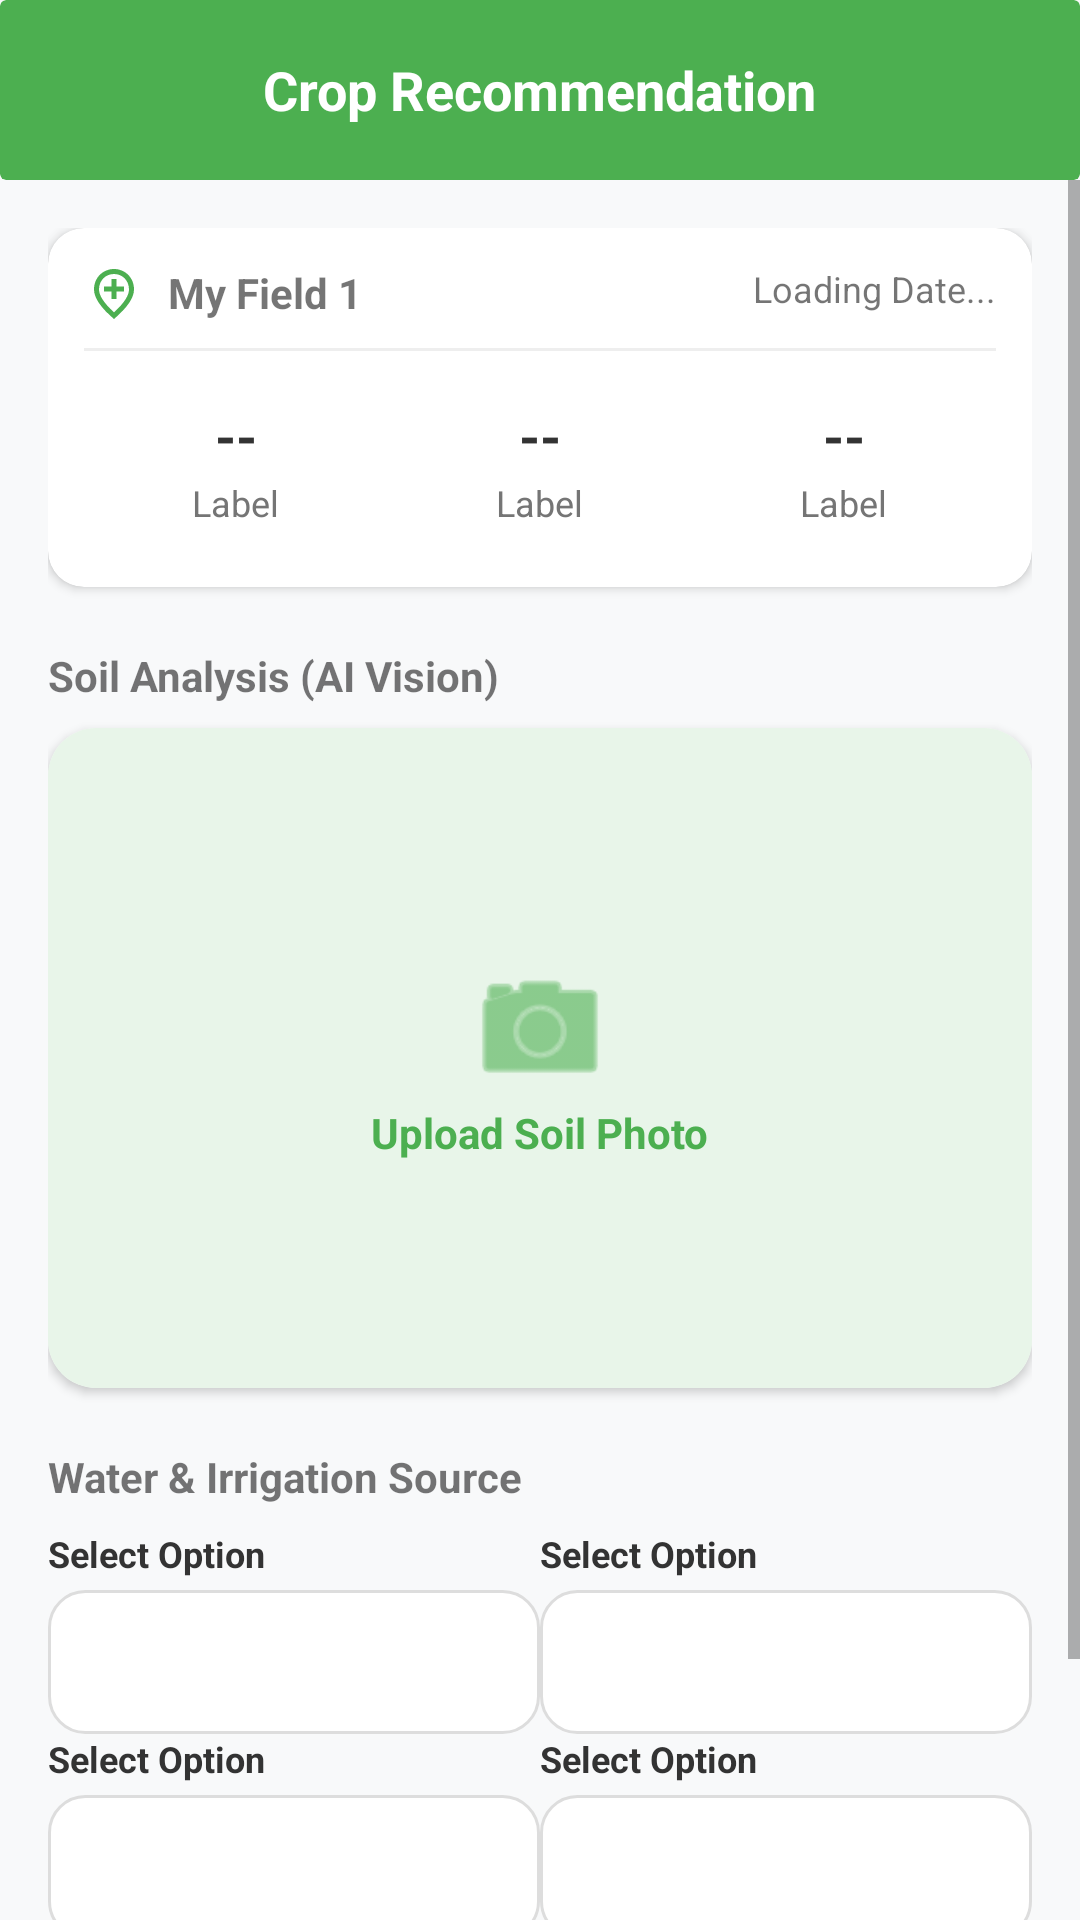

Reconstruct the res/layout file that produces this screen, plus the resources it refers to.
<!-- AndroidManifest.xml: application theme Theme.GrowSmartApplication -->
<!-- res/layout/activity_crop_recomndation_page.xml -->
<?xml version="1.0" encoding="utf-8"?>
<androidx.constraintlayout.widget.ConstraintLayout
    xmlns:android="http://schemas.android.com/apk/res/android"
    xmlns:app="http://schemas.android.com/apk/res-auto"
    xmlns:tools="http://schemas.android.com/tools"
    android:id="@+id/main"
    android:layout_width="match_parent"
    android:layout_height="match_parent"
    android:background="#F8F9FA"
    android:fitsSystemWindows="true">

    <androidx.cardview.widget.CardView
        android:id="@+id/topBarCard"
        android:layout_width="match_parent"
        android:layout_height="60dp"
        app:cardBackgroundColor="#4CAF50"
        app:cardElevation="0dp"
        app:layout_constraintTop_toTopOf="parent">

        <RelativeLayout
            android:layout_width="match_parent"
            android:layout_height="match_parent"
            android:paddingHorizontal="8dp">

            <ImageButton
                android:id="@+id/backBtn"
                android:layout_width="48dp"
                android:layout_height="48dp"
                android:background="?attr/selectableItemBackgroundBorderless"
                android:src="@drawable/outline_arrow_back_24"
                android:layout_centerVertical="true"
                android:contentDescription="Back"
                app:tint="#FFFFFF" />

            <TextView
                android:layout_width="wrap_content"
                android:layout_height="wrap_content"
                android:text="Crop Recommendation"
                android:textColor="#FFFFFF"
                android:textStyle="bold"
                android:textSize="18sp"
                android:layout_centerInParent="true" />
        </RelativeLayout>
    </androidx.cardview.widget.CardView>

    <ScrollView
        android:layout_width="match_parent"
        android:layout_height="0dp"
        app:layout_constraintBottom_toBottomOf="parent"
        app:layout_constraintTop_toBottomOf="@id/topBarCard">

        <LinearLayout
            android:layout_width="match_parent"
            android:layout_height="wrap_content"
            android:orientation="vertical"
            android:padding="16dp">

            <androidx.cardview.widget.CardView
                android:layout_width="match_parent"
                android:layout_height="wrap_content"
                app:cardCornerRadius="12dp"
                app:cardElevation="2dp">

                <LinearLayout
                    android:layout_width="match_parent"
                    android:layout_height="wrap_content"
                    android:orientation="vertical"
                    android:padding="12dp">

                    <RelativeLayout
                        android:layout_width="match_parent"
                        android:layout_height="wrap_content">

                        <ImageView
                            android:id="@+id/icLoc"
                            android:layout_width="20dp"
                            android:layout_height="20dp"
                            android:src="@drawable/outline_add_location_24"
                            app:tint="#4CAF50" />

                        <TextView
                            android:id="@+id/tvFieldLocation"
                            android:layout_width="wrap_content"
                            android:layout_height="wrap_content"
                            android:layout_toEndOf="@id/icLoc"
                            android:layout_marginStart="8dp"
                            android:text="My Field 1"
                            android:textStyle="bold" />

                        <TextView
                            android:id="@+id/tvCurrentDate"
                            android:layout_width="wrap_content"
                            android:layout_height="wrap_content"
                            android:layout_alignParentEnd="true"
                            android:text="Loading Date..."
                            android:textSize="12sp" />
                    </RelativeLayout>

                    <View
                        android:layout_width="match_parent"
                        android:layout_height="1dp"
                        android:background="#EEEEEE"
                        android:layout_marginVertical="8dp"/>

                    <LinearLayout
                        android:layout_width="match_parent"
                        android:layout_height="wrap_content"
                        android:orientation="horizontal">

                        <include
                            android:id="@+id/weatherTemp"
                            layout="@layout/item_weather_stat"
                            android:layout_width="0dp"
                            android:layout_height="wrap_content"
                            android:layout_weight="1" />

                        <include
                            android:id="@+id/weatherWind"
                            layout="@layout/item_weather_stat"
                            android:layout_width="0dp"
                            android:layout_height="wrap_content"
                            android:layout_weight="1" />

                        <include
                            android:id="@+id/weatherRain"
                            layout="@layout/item_weather_stat"
                            android:layout_width="0dp"
                            android:layout_height="wrap_content"
                            android:layout_weight="1" />
                    </LinearLayout>
                </LinearLayout>
            </androidx.cardview.widget.CardView>

            <TextView
                android:layout_width="wrap_content"
                android:layout_height="wrap_content"
                android:layout_marginTop="20dp"
                android:text="Soil Analysis (AI Vision)"
                android:textStyle="bold" />

            <androidx.cardview.widget.CardView
                android:id="@+id/soilImageCard"
                android:layout_width="match_parent"
                android:layout_height="220dp"
                android:layout_marginTop="8dp"
                app:cardCornerRadius="16dp">

                <RelativeLayout
                    android:layout_width="match_parent"
                    android:layout_height="match_parent"
                    android:background="#E8F5E9">

                    <LinearLayout
                        android:id="@+id/placeholderUI"
                        android:layout_width="wrap_content"
                        android:layout_height="wrap_content"
                        android:layout_centerInParent="true"
                        android:gravity="center"
                        android:orientation="vertical">

                        <ImageView
                            android:layout_width="50dp"
                            android:layout_height="50dp"
                            android:src="@android:drawable/ic_menu_camera"
                            app:tint="#4CAF50"/>

                        <TextView
                            android:layout_width="wrap_content"
                            android:layout_height="wrap_content"
                            android:text="Upload Soil Photo"
                            android:textColor="#4CAF50"
                            android:textStyle="bold" />
                    </LinearLayout>

                    <ImageView
                        android:id="@+id/soilPreviewImage"
                        android:layout_width="match_parent"
                        android:layout_height="match_parent"
                        android:scaleType="centerCrop"
                        android:visibility="gone" />
                </RelativeLayout>
            </androidx.cardview.widget.CardView>

            <TextView
                android:layout_width="wrap_content"
                android:layout_height="wrap_content"
                android:layout_marginTop="20dp"
                android:text="Water &amp; Irrigation Source"
                android:textStyle="bold" />

            
            <LinearLayout
                android:layout_width="match_parent"
                android:layout_height="wrap_content"
                android:orientation="horizontal"
                android:layout_marginTop="8dp">

                <include
                    layout="@layout/item_spinner_field"
                    android:id="@+id/lay_irr"
                    android:layout_width="0dp"
                    android:layout_height="wrap_content"
                    android:layout_weight="1" />

                <include
                    layout="@layout/item_spinner_field"
                    android:id="@+id/lay_src"
                    android:layout_width="0dp"
                    android:layout_height="wrap_content"
                    android:layout_weight="1" />
            </LinearLayout>

            
            <LinearLayout
                android:layout_width="match_parent"
                android:layout_height="wrap_content"
                android:orientation="horizontal">

                <include
                    layout="@layout/item_spinner_field"
                    android:id="@+id/lay_drain"
                    android:layout_width="0dp"
                    android:layout_height="wrap_content"
                    android:layout_weight="1" />

                <include
                    layout="@layout/item_spinner_field"
                    android:id="@+id/lay_freq"
                    android:layout_width="0dp"
                    android:layout_height="wrap_content"
                    android:layout_weight="1" />
            </LinearLayout>

            <Button
                android:id="@+id/btn_get_recommendation"
                android:layout_width="match_parent"
                android:layout_height="56dp"
                android:layout_marginTop="24dp"
                android:backgroundTint="#4CAF50"
                android:text="Get AI Recommendation"
                android:textColor="#FFFFFF"
                app:cornerRadius="12dp" />
        </LinearLayout>
    </ScrollView>
</androidx.constraintlayout.widget.ConstraintLayout>
<!-- res/layout/item_weather_stat.xml (included above) -->
<?xml version="1.0" encoding="utf-8"?>
<LinearLayout xmlns:android="http://schemas.android.com/apk/res/android"
    android:layout_width="match_parent"
    android:layout_height="wrap_content"
    android:gravity="center"
    android:orientation="vertical"
    android:padding="8dp">

    <TextView
        android:id="@+id/statValue"
        android:layout_width="wrap_content"
        android:layout_height="wrap_content"
        android:text="--"
        android:textColor="#333333"
        android:textSize="18sp"
        android:textStyle="bold" />

    <TextView
        android:id="@+id/statLabel"
        android:layout_width="wrap_content"
        android:layout_height="wrap_content"
        android:layout_marginTop="2dp"
        android:text="Label"
        android:textColor="#757575"
        android:textSize="12sp" />

</LinearLayout>
<!-- res/layout/item_spinner_field.xml (included above) -->
<?xml version="1.0" encoding="utf-8"?>
<LinearLayout xmlns:android="http://schemas.android.com/apk/res/android"
    android:layout_width="match_parent"
    android:layout_height="wrap_content"
    android:layout_margin="6dp"
    android:orientation="vertical">

    <TextView
        android:id="@+id/spinnerLabel"
        android:layout_width="wrap_content"
        android:layout_height="wrap_content"
        android:text="Select Option"
        android:textSize="12sp"
        android:textColor="#333333"
        android:textStyle="bold"
        android:maxLines="1"/>

    <Spinner
        android:id="@+id/fieldSpinner"
        android:layout_width="match_parent"
        android:layout_height="48dp"
        android:layout_marginTop="4dp"
        android:background="@drawable/rounded_edittext"
        android:paddingHorizontal="8dp" />
</LinearLayout>
<!-- resources referenced by this layout -->
<resources>
  <!-- drawable outline_add_location_24 (drawable) -->
  <vector xmlns:android="http://schemas.android.com/apk/res/android" android:height="24dp" android:tint="#00FD50" android:viewportHeight="24" android:viewportWidth="24" android:width="24dp">
        
      <path android:fillColor="@android:color/white" android:pathData="M13,6v3h3v2h-3v3h-2v-3H8V9h3V6H13zM18,10.2C18,6.57 15.35,4 12,4s-6,2.57 -6,6.2c0,2.34 1.95,5.44 6,9.14C16.05,15.64 18,12.54 18,10.2zM12,2c4.2,0 8,3.22 8,8.2c0,3.32 -2.67,7.25 -8,11.8c-5.33,-4.55 -8,-8.48 -8,-11.8C4,5.22 7.8,2 12,2z"/>
      
  </vector>
  <!-- drawable rounded_edittext (drawable) -->
  <?xml version="1.0" encoding="utf-8"?>
  <shape xmlns:android="http://schemas.android.com/apk/res/android">
      <solid android:color="#FFFFFF" /> <corners android:radius="12dp" /> <stroke android:width="1dp" android:color="#DDDDDD" />
      <padding
          android:top="10dp"
          android:bottom="10dp" />         </shape>
  <style name="Theme.GrowSmartApplication" parent="Theme.MaterialComponents.DayNight.NoActionBar">
          
          <item name="colorPrimary">#4CAF50</item>
          <item name="colorPrimaryVariant">#1B5E20</item>
          <item name="colorOnPrimary">@color/white</item>
  
          
          <item name="colorSecondary">#81C784</item>
          <item name="colorSecondaryVariant">#66BB6A</item>
          <item name="colorOnSecondary">@color/black</item>
  
          
          <item name="android:statusBarColor">@color/white</item>
          <item name="android:navigationBarColor">@color/white</item>
  
          
          <item name="android:windowLightStatusBar" tools:targetApi="m">true</item>
      </style>
  <color name="white">#FFFFFFFF</color>
  <color name="black">#FF000000</color>
</resources>
